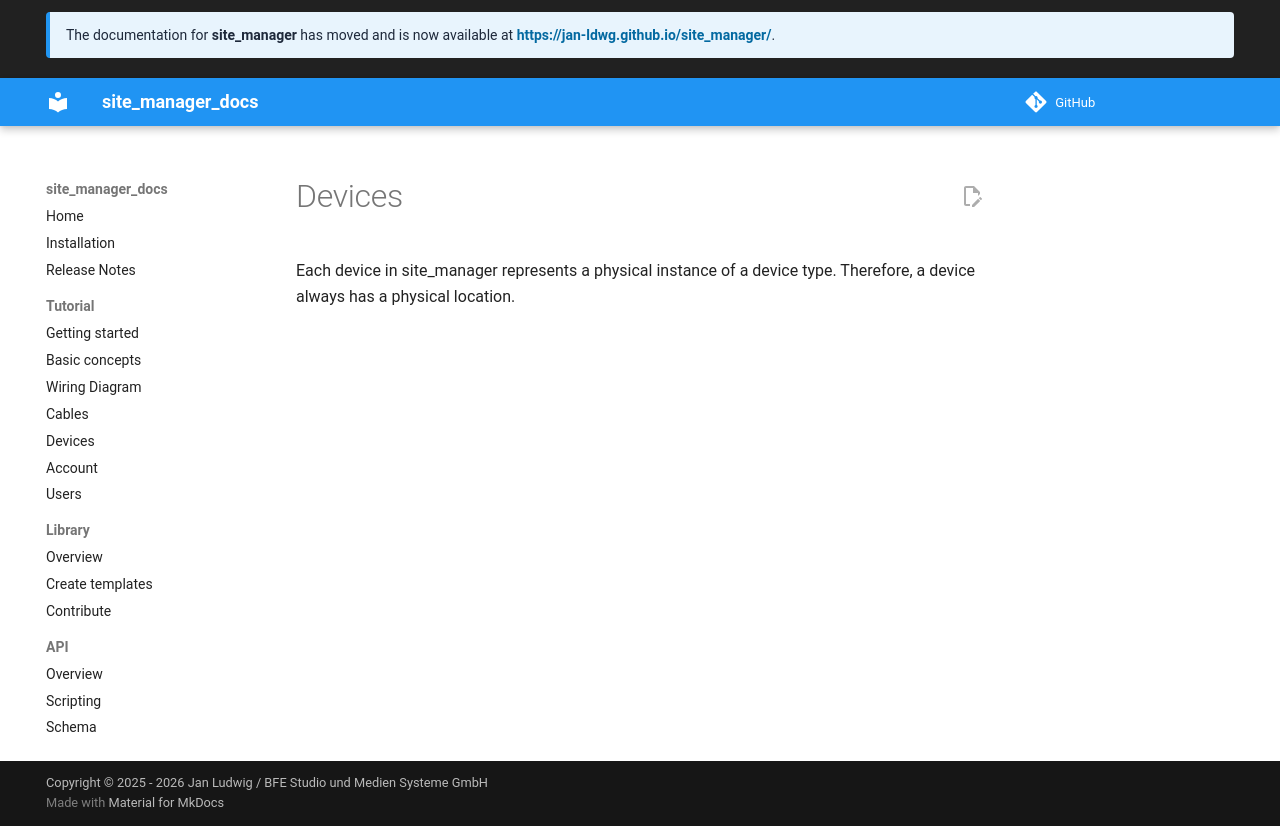

repository: jan-ldwg/site_manager_docs · page: datamodel/devices/index.html · generator: mkdocs

Each device in site_manager represents a physical instance of a device type. Therefore, a device always has a physical location.
